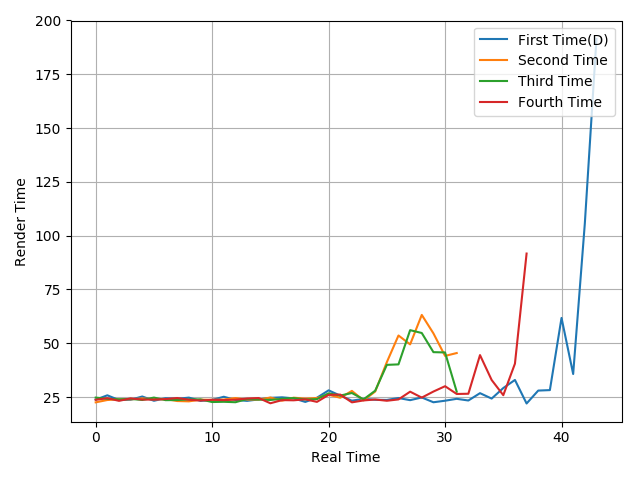

The table this chart was drawn from, first rows:
23.81, 25.82, 23.61, 23.74, 25.27, 23.29, 24.47, 24.18, 24.75, 23.25, 23.68, 25.15, 23.65, 23.24, 23.93, 24.64, 24.89, 24.39, 22.75, 24.7, 28.13, 25.67, 23.32, 24.2
22.55, 23.64, 23.96, 23.95, 24.4, 23.95, 24.1, 23.16, 23.01, 23.8, 23.7, 23.86, 24.55, 23.85, 23.83, 24.79, 23.32, 24.71, 24.28, 24.56, 26.09, 24.68, 27.87, 23.46
24.76, 24.19, 23.95, 24.15, 23.65, 24.77, 23.57, 23.63, 23.9, 23.92, 22.7, 22.81, 22.61, 24.1, 23.86, 23.65, 24.19, 24.55, 23.89, 24.04, 26.75, 25.7, 26.89, 23.95
23.73, 24.5, 23.26, 24.38, 23.84, 23.83, 24.07, 24.56, 23.77, 23.38, 23.74, 23.59, 23.79, 24.34, 24.56, 22.12, 23.59, 23.5, 23.96, 22.77, 26.03, 26.16, 22.55, 23.44
